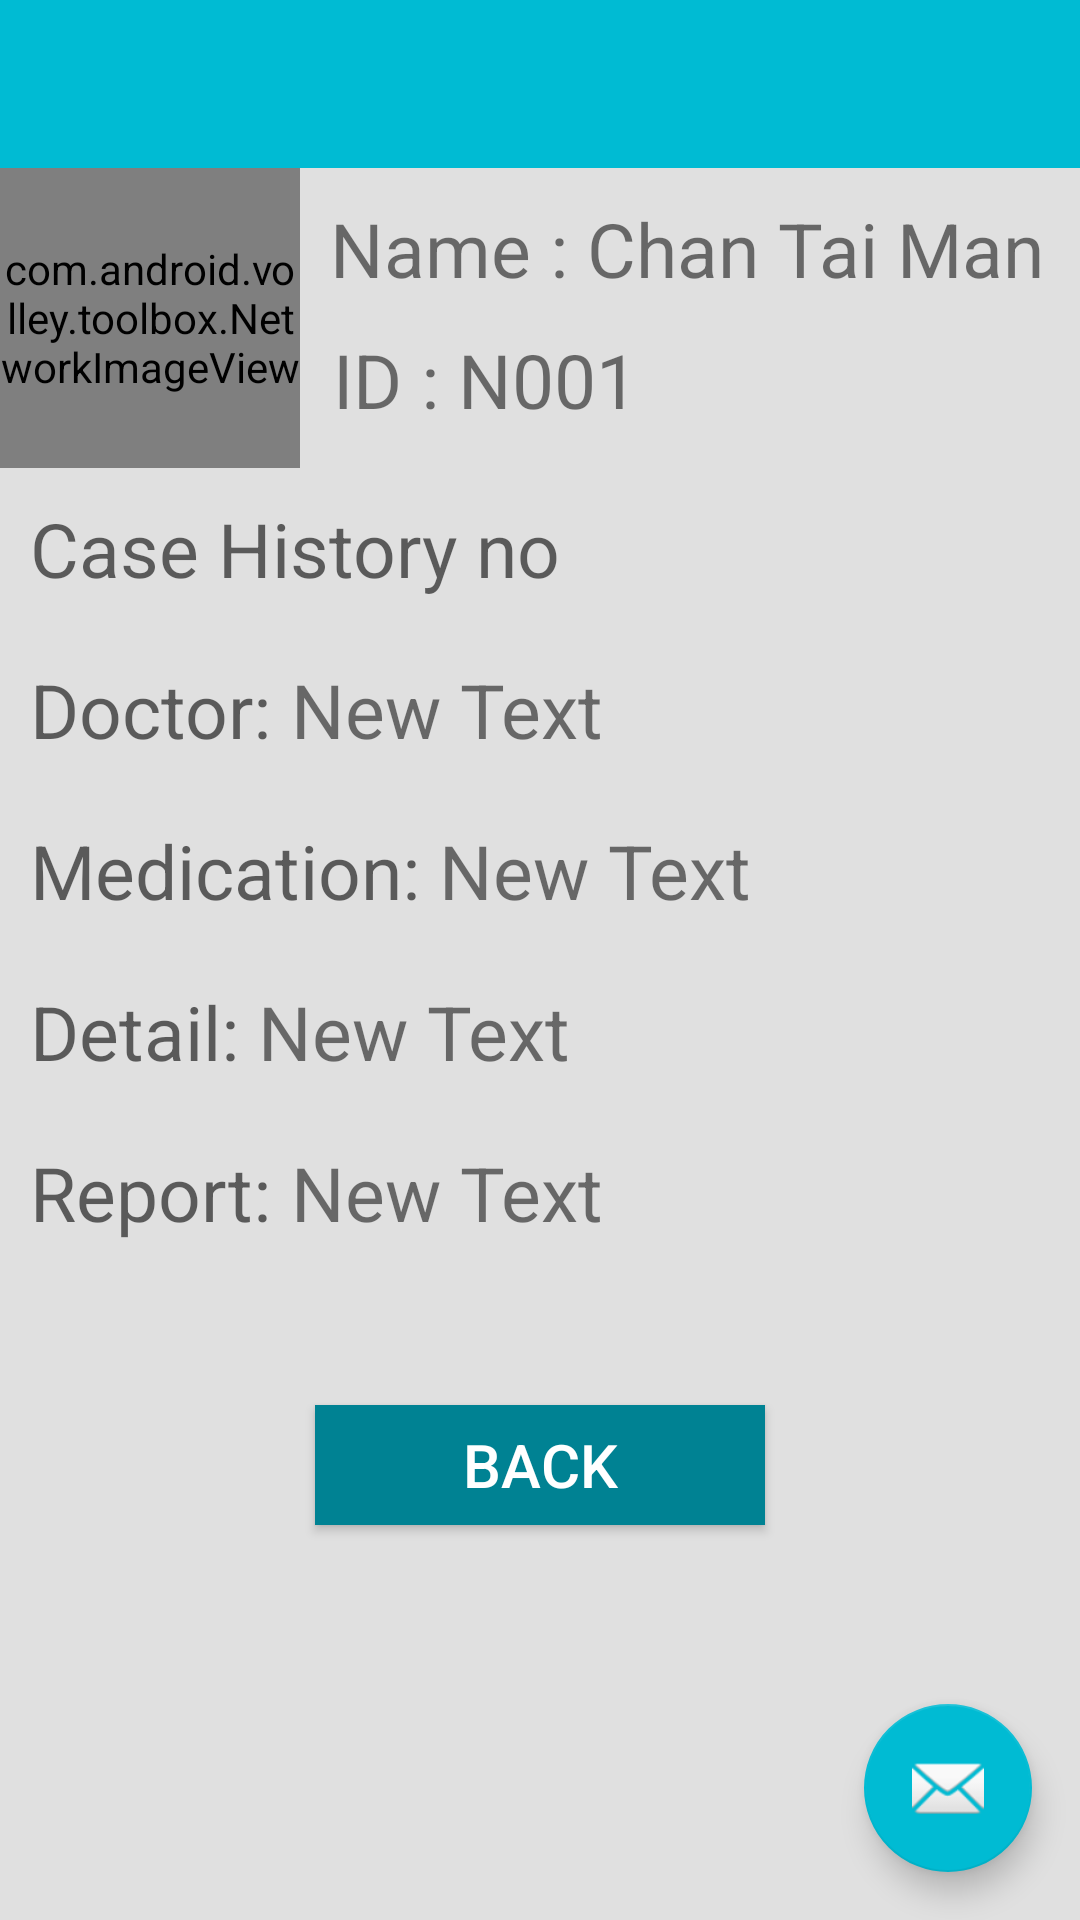

Here is an Android app screen rendered from its layout file. Give the layout XML and the strings, colors and styles it references.
<!-- AndroidManifest.xml: application theme AppTheme -->
<!-- res/layout/activity_case_history_solo.xml -->
<?xml version="1.0" encoding="utf-8"?>
<android.support.design.widget.CoordinatorLayout xmlns:android="http://schemas.android.com/apk/res/android"
    xmlns:app="http://schemas.android.com/apk/res-auto"
    xmlns:tools="http://schemas.android.com/tools"
    android:layout_width="match_parent"
    android:layout_height="match_parent"
    android:fitsSystemWindows="true"
    tools:context="com.example.yuen.e_carei.Case_history_review">

    <android.support.v4.widget.DrawerLayout
        xmlns:android="http://schemas.android.com/apk/res/android"
        xmlns:app="http://schemas.android.com/apk/res-auto"
        android:id="@+id/drawer_layout"
        android:layout_width="match_parent"
        android:layout_height="match_parent"
        android:fitsSystemWindows="true">

        
        <LinearLayout
            android:layout_width="match_parent"
            android:layout_height="match_parent"
            android:orientation="vertical"
            >

            <android.support.design.widget.AppBarLayout
                android:layout_width="match_parent"
                android:layout_height="wrap_content"
                android:theme="@style/AppTheme.AppBarOverlay">

                <android.support.v7.widget.Toolbar
                    android:id="@+id/toolbar"
                    android:layout_width="match_parent"
                    android:layout_height="?attr/actionBarSize"
                    android:background="?attr/colorPrimary"
                    app:popupTheme="@style/AppTheme.PopupOverlay" />

            </android.support.design.widget.AppBarLayout>
<RelativeLayout xmlns:android="http://schemas.android.com/apk/res/android"
    android:layout_width="match_parent"
    android:layout_height="match_parent">

    <com.android.volley.toolbox.NetworkImageView
        android:src="@drawable/hi"
        android:layout_width="100dp"
        android:layout_height="100dp"
        android:id="@+id/photo"
        android:layout_alignParentTop="true"
        android:layout_alignParentStart="true" />

    <RelativeLayout
        android:layout_width="match_parent"
        android:layout_height="match_parent"
        android:layout_alignParentTop="true"
        android:layout_toEndOf="@+id/photo"
        android:layout_alignBottom="@+id/photo"
        android:id="@+id/relativeLayout">


        <TextView
            android:layout_width="wrap_content"
            android:layout_height="wrap_content"
            android:text="Name : "
            android:textSize="25sp"
            android:id="@+id/textView2"
            android:paddingTop="10dp"
            android:paddingBottom="10dp"
            android:paddingLeft="10dp"
            android:layout_alignParentTop="true"
            android:layout_alignParentStart="true" />

        <TextView
            android:layout_width="wrap_content"
            android:layout_height="wrap_content"
            android:text="ID : "
            android:textSize="25sp"
            android:id="@+id/idTag"
            android:paddingLeft="11dp"
            android:layout_below="@+id/textView2"
            android:layout_alignParentStart="true" />

        <TextView
            android:layout_width="wrap_content"
            android:layout_height="wrap_content"
            android:text="Chan Tai Man"
            android:textSize="25sp"
            android:id="@+id/name_show"
            android:paddingBottom="10dp"
            android:layout_above="@+id/uid_show"
            android:layout_toEndOf="@+id/textView2" />

        <TextView
            android:layout_width="wrap_content"
            android:layout_height="wrap_content"
            android:text="N001"
            android:textSize="25sp"
            android:id="@+id/uid_show"
            android:layout_below="@+id/textView2"
            android:layout_toEndOf="@+id/idTag" />
    </RelativeLayout>

    <RelativeLayout
        android:layout_width="match_parent"
        android:layout_height="match_parent"
        android:layout_below="@+id/photo"
        android:layout_alignParentStart="true">

        <TextView
            android:layout_width="wrap_content"
            android:layout_height="wrap_content"
            android:textAppearance="?android:attr/textAppearanceMedium"
            android:text="Case History no"
            android:textSize="25sp"
            android:id="@+id/solo_case_history"
            android:paddingTop="10dp"
            android:paddingBottom="10dp"
            android:paddingLeft="10dp"
            android:layout_alignParentTop="true"
            android:layout_alignParentStart="true" />

        <TextView
            android:layout_width="wrap_content"
            android:layout_height="wrap_content"
            android:textAppearance="?android:attr/textAppearanceMedium"
            android:text="Doctor: "
            android:id="@+id/doctor_case_history"
            android:textSize="25sp"
            android:paddingTop="10dp"
            android:paddingBottom="10dp"
            android:paddingLeft="10dp"
            android:layout_below="@+id/solo_case_history"
            android:layout_alignParentStart="true" />

        <TextView
            android:layout_width="wrap_content"
            android:layout_height="wrap_content"
            android:textAppearance="?android:attr/textAppearanceMedium"
            android:text="Medication: "
            android:id="@+id/medication_case_history"
            android:textSize="25sp"
            android:paddingTop="10dp"
            android:paddingBottom="10dp"
            android:paddingLeft="10dp"
            android:layout_below="@+id/doctor_case_history"
            android:layout_alignParentStart="true" />

        <TextView
            android:layout_width="wrap_content"
            android:layout_height="wrap_content"
            android:textAppearance="?android:attr/textAppearanceMedium"
            android:text="Detail: "
            android:id="@+id/detail_case_history"
            android:textSize="25sp"
            android:paddingTop="10dp"
            android:paddingBottom="10dp"
            android:paddingLeft="10dp"
            android:layout_below="@+id/medication_case_history"
            android:layout_alignParentStart="true" />

        <TextView
            android:layout_width="wrap_content"
            android:layout_height="wrap_content"
            android:textAppearance="?android:attr/textAppearanceMedium"
            android:text="Report: "
            android:id="@+id/report_case_history"
            android:textSize="25sp"
            android:paddingTop="10dp"
            android:paddingBottom="10dp"
            android:paddingLeft="10dp"
            android:layout_below="@+id/detail_case_history"
            android:layout_alignParentStart="true" />

        <Button
            android:layout_width="150dp"
            android:layout_height="40dp"
            android:text="Back"
            android:textSize="20sp"
            android:id="@+id/button"
            android:textColor="@color/textColorPrimary"
            android:background="@color/buttonColor"
            android:layout_marginTop="44dp"
            android:layout_below="@+id/report_case_history"
            android:layout_centerHorizontal="true" />

        <TextView
            android:layout_width="wrap_content"
            android:layout_height="wrap_content"
            android:text="New Text"
            android:textSize="25sp"
            android:paddingTop="10dp"
            android:id="@+id/name_doctor_case_history"
            android:layout_below="@+id/solo_case_history"
            android:layout_toEndOf="@+id/doctor_case_history" />

        <TextView
            android:layout_width="wrap_content"
            android:layout_height="wrap_content"
            android:text="New Text"
            android:textSize="25sp"
            android:paddingTop="10dp"
            android:id="@+id/name_medication_case_history"
            android:layout_alignTop="@+id/medication_case_history"
            android:layout_toEndOf="@+id/medication_case_history" />

        <TextView
            android:layout_width="wrap_content"
            android:layout_height="wrap_content"
            android:text="New Text"
            android:id="@+id/name_detail_case_history"
            android:textSize="25sp"
            android:paddingTop="10dp"
            android:layout_below="@+id/medication_case_history"
            android:layout_toEndOf="@+id/detail_case_history" />

        <TextView
            android:layout_width="wrap_content"
            android:layout_height="wrap_content"
            android:text="New Text"
            android:id="@+id/name_report_case_history"
            android:textSize="25sp"
            android:paddingTop="10dp"
            android:layout_below="@+id/detail_case_history"
            android:layout_toEndOf="@+id/doctor_case_history" />

    </RelativeLayout>


        </RelativeLayout>

        </LinearLayout>

        <android.support.design.widget.NavigationView
            android:id="@+id/navigation_view"
            android:layout_width="wrap_content"
            android:layout_height="match_parent"
            android:layout_gravity="start"
            app:headerLayout="@layout/drawer_header"
            app:menu="@menu/drawer" />

    </android.support.v4.widget.DrawerLayout>


    <android.support.design.widget.FloatingActionButton
        android:id="@+id/fab"
        android:layout_width="wrap_content"
        android:layout_height="wrap_content"
        android:layout_gravity="bottom|end"
        android:layout_margin="@dimen/fab_margin"
        android:src="@android:drawable/ic_dialog_email" />

</android.support.design.widget.CoordinatorLayout>
<!-- res/layout/drawer_header.xml (included above) -->
<?xml version="1.0" encoding="utf-8"?>
<RelativeLayout xmlns:android="http://schemas.android.com/apk/res/android"
    android:layout_width="match_parent"
    android:layout_height="150dp"
    android:background="#0097a7"
    >
    <com.example.yuen.e_carei_doctor.customlistviewvolley.CirculaireNetworkImageView
        android:id="@+id/thumbnail"
        android:layout_width="70dp"
        android:layout_height="70dp"
        android:layout_marginRight="8dp"
        android:elevation="8dp"
        android:layout_above="@+id/name"
        android:layout_alignStart="@+id/name" />

    <TextView
        android:id="@+id/name"
        android:layout_width="match_parent"
        android:layout_height="wrap_content"
        android:layout_marginLeft="24dp"
        android:layout_marginStart="24dp"
        android:layout_alignParentBottom="true"
        android:text="Eddard Stark"
        android:textSize="14sp"
        android:textColor="#fff"
        android:textStyle="bold"
        android:paddingBottom="8dp"
        />
</RelativeLayout>
<!-- resources referenced by this layout -->
<resources>
  <color name="buttonColor">#008293</color>
  <color name="textColorPrimary">#FFFFFF</color>
  <dimen name="fab_margin">16dp</dimen>
  <style name="AppTheme.AppBarOverlay" parent="ThemeOverlay.AppCompat.Dark.ActionBar" />
  <style name="AppTheme.PopupOverlay" parent="ThemeOverlay.AppCompat.Light" />
  <style name="AppTheme" parent="Theme.AppCompat.Light.DarkActionBar">
          
          <item name="colorPrimary">@color/colorPrimary</item>
          <item name="colorPrimaryDark">@color/colorPrimaryDark</item>
          <item name="colorAccent">@color/colorAccent</item>
          <item name="android:windowActionBar">false</item>
          <item name="android:windowActionModeOverlay">true</item>
          <item name="android:windowDrawsSystemBarBackgrounds">true</item>
          <item name="android:windowContentTransitions">true</item>
          
  
          
          <item name="android:windowEnterTransition">@transition/explode</item>
          <item name="android:windowExitTransition">@transition/explode</item>
  
          
          <item name="android:windowSharedElementEnterTransition">@transition/changebounds_with_arcmotion</item>
          <item name="android:windowSharedElementExitTransition">@transition/changebounds_with_arcmotion</item>
  
          <item name="android:windowAllowEnterTransitionOverlap">false</item>
          <item name="android:windowAllowReturnTransitionOverlap">false</item>
          <item name="android:titleTextAppearance">@style/MaterialAnimations.TextAppearance.Title
          </item>
          <item name="android:windowBackground">@color/light_grey</item>
       </style>
  <color name="colorPrimary">#00BBD3</color>
  <color name="colorPrimaryDark">#008293</color>
  <color name="colorAccent">#00BBD3</color>
  <style name="MaterialAnimations.TextAppearance.Title" parent="android:TextAppearance.Material.Title">
          <item name="android:textColor">?android:textColorPrimary</item>
      </style>
  <color name="light_grey">#E0E0E0</color>
</resources>
